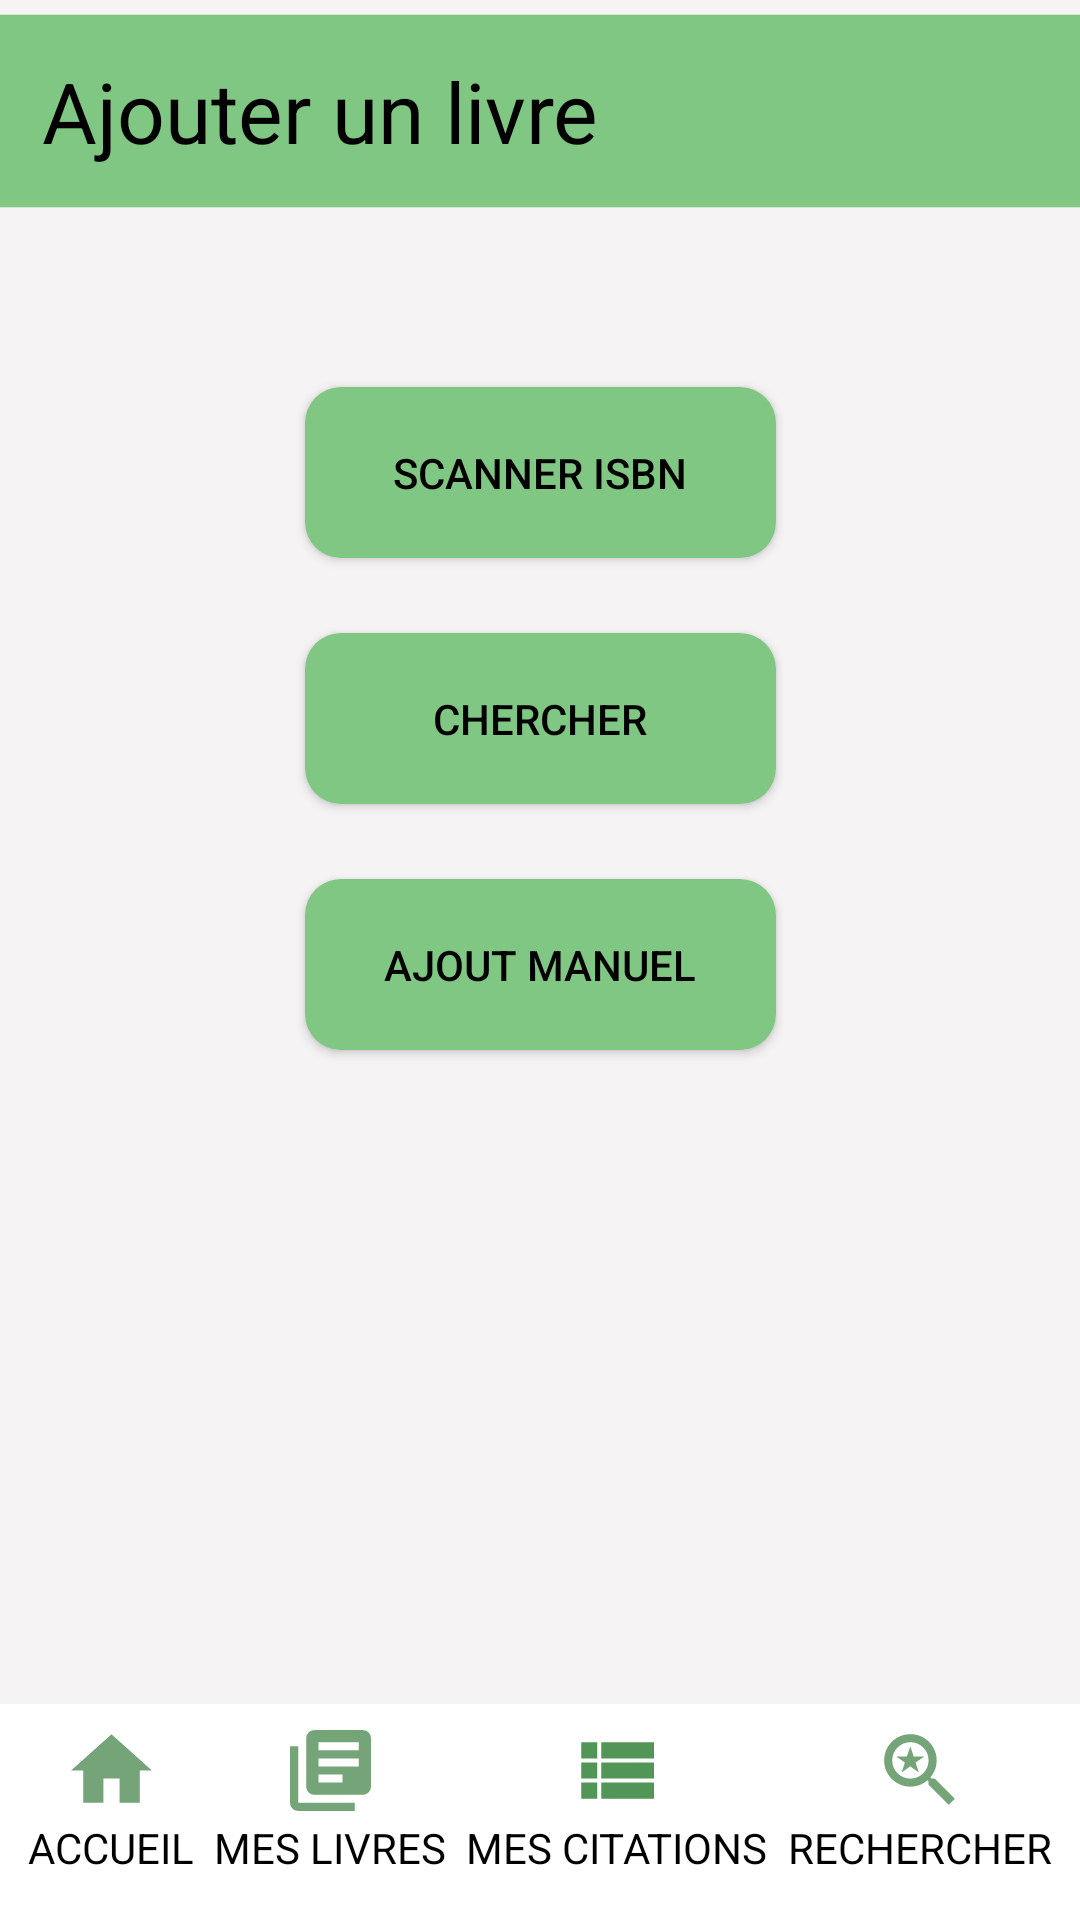

Produce the Android XML layout that renders to this screen, including the resource entries it uses.
<!-- AndroidManifest.xml: application theme Theme.BookCita -->
<!-- res/layout/activity_ajouter_un_livre.xml -->
<?xml version="1.0" encoding="utf-8"?>
<androidx.constraintlayout.widget.ConstraintLayout xmlns:android="http://schemas.android.com/apk/res/android"
    xmlns:app="http://schemas.android.com/apk/res-auto"
    xmlns:tools="http://schemas.android.com/tools"
    android:layout_width="match_parent"
    android:layout_height="match_parent"
    android:background="@color/greige"
    tools:context=".AjouterUnLivre">

    <ImageView
        android:id="@+id/imageView4"
        android:layout_width="wrap_content"
        android:layout_height="wrap_content"
        app:layout_constraintStart_toStartOf="@+id/linearLayout"
        app:layout_constraintTop_toTopOf="parent"
        app:srcCompat="@drawable/titre_barre_top" />

    <TextView
        android:id="@+id/txt_dettails_livre2"
        android:layout_width="wrap_content"
        android:layout_height="wrap_content"
        android:layout_marginLeft="14dp"
        android:text="Ajouter un livre"
        android:textColor="@color/black"
        android:textSize="28dp"
        app:layout_constraintBottom_toBottomOf="@+id/imageView4"
        app:layout_constraintStart_toStartOf="parent"
        app:layout_constraintTop_toTopOf="parent" />

    <Button
        android:id="@+id/btn_scanner_isbn_livre"
        android:layout_width="157dp"
        android:layout_height="57dp"
        android:layout_marginTop="55dp"
        android:background="@drawable/button_validation"
        android:text="Scanner ISBN"
        android:textColor="@color/black"
        app:layout_constraintEnd_toEndOf="parent"
        app:layout_constraintHorizontal_bias="0.5"
        app:layout_constraintStart_toStartOf="parent"
        app:layout_constraintTop_toBottomOf="@+id/imageView4" />

    <Button
        android:id="@+id/button3"
        android:layout_width="157dp"
        android:layout_height="57dp"
        android:layout_marginTop="25dp"
        android:background="@drawable/button_validation"
        android:text="AJOUT MANUEL"
        android:textColor="@color/black"
        app:layout_constraintEnd_toEndOf="parent"
        app:layout_constraintStart_toStartOf="parent"
        app:layout_constraintTop_toBottomOf="@+id/button4" />

    <Button
        android:id="@+id/button4"
        android:layout_width="157dp"
        android:layout_height="57dp"
        android:layout_marginTop="25dp"
        android:background="@drawable/button_validation"
        android:text="CHERCHER"
        android:textColor="@color/black"
        app:layout_constraintEnd_toEndOf="parent"
        app:layout_constraintStart_toStartOf="parent"
        app:layout_constraintTop_toBottomOf="@+id/btn_scanner_isbn_livre" />

    <LinearLayout
        android:id="@+id/linearLayout3"
        android:layout_width="match_parent"
        android:layout_height="wrap_content"
        android:background="@color/white"
        android:orientation="horizontal"
        android:padding="6dp"
        app:layout_constraintBottom_toBottomOf="parent">

        <LinearLayout
            android:layout_width="wrap_content"
            android:layout_height="60dp"
            android:layout_weight="1"
            android:orientation="vertical">

            <ImageView
                android:id="@+id/imageView5"
                android:layout_width="match_parent"
                android:layout_height="wrap_content"
                android:layout_weight="1"
                app:srcCompat="@drawable/ic_accueil_24" />

            <TextView
                android:id="@+id/textView6"
                android:layout_width="wrap_content"
                android:layout_height="wrap_content"
                android:layout_gravity="center"
                android:layout_weight="1"
                android:text="ACCUEIL"
                android:textColor="@color/black" />
        </LinearLayout>

        <LinearLayout
            android:layout_width="wrap_content"
            android:layout_height="60dp"
            android:layout_weight="1"
            android:orientation="vertical">

            <ImageView
                android:id="@+id/ic_livres"
                android:layout_width="match_parent"
                android:layout_height="wrap_content"
                android:layout_weight="1"
                app:srcCompat="@drawable/ic_books_bottom_bar_24" />

            <TextView
                android:id="@+id/textView7"
                android:layout_width="wrap_content"
                android:layout_height="wrap_content"
                android:layout_gravity="center"
                android:layout_weight="1"
                android:text="MES LIVRES"
                android:textColor="@color/black" />

        </LinearLayout>

        <LinearLayout
            android:layout_width="wrap_content"
            android:layout_height="60dp"
            android:layout_weight="1"
            android:orientation="vertical">

            <ImageView
                android:id="@+id/ic_citations"
                android:layout_width="match_parent"
                android:layout_height="wrap_content"
                android:layout_weight="1"
                app:srcCompat="@drawable/ic_citations_bottom_barre_24" />

            <TextView
                android:id="@+id/textView9"
                android:layout_width="wrap_content"
                android:layout_height="wrap_content"
                android:layout_gravity="center"
                android:layout_weight="1"
                android:text="MES CITATIONS"
                android:textColor="@color/black" />

        </LinearLayout>

        <LinearLayout
            android:layout_width="wrap_content"
            android:layout_height="60dp"
            android:layout_weight="1"
            android:orientation="vertical">

            <ImageView
                android:id="@+id/ic_recherche"
                android:layout_width="match_parent"
                android:layout_height="wrap_content"
                android:layout_weight="1"
                app:srcCompat="@drawable/ic_search_barre_bottom_24" />

            <TextView
                android:id="@+id/textView8"
                android:layout_width="wrap_content"
                android:layout_height="wrap_content"
                android:layout_gravity="center"
                android:layout_weight="1"
                android:text="RECHERCHER"
                android:textColor="@color/black" />

        </LinearLayout>

    </LinearLayout>

</androidx.constraintlayout.widget.ConstraintLayout>
<!-- resources referenced by this layout -->
<resources>
  <color name="black">#FF000000</color>
  <color name="greige">#F5F3F3</color>
  <color name="white">#FFFFFFFF</color>
  <!-- drawable button_validation (drawable) -->
  <?xml version="1.0" encoding="utf-8"?>
  <shape xmlns:android="http://schemas.android.com/apk/res/android"
  android:shape="rectangle" android:background="#F5F3F3"
      >
  <solid android:color="#81C784" android:background="#F5F3F3"/>
  
  <corners android:radius="12dp" />
  
  <size android:width="126dp" android:height="42dp"/>
  
  </shape>
  <!-- drawable ic_accueil_24 (drawable) -->
  <vector android:height="24dp" android:tint="@color/primary_dark_color"
      android:viewportHeight="24" android:viewportWidth="24"
      android:width="24dp" xmlns:android="http://schemas.android.com/apk/res/android">
      <path android:fillColor="@android:color/white" android:pathData="M10,20v-6h4v6h5v-8h3L12,3 2,12h3v8z"/>
  </vector>
  <!-- drawable ic_books_bottom_bar_24 (drawable) -->
  <vector android:autoMirrored="true" android:height="24dp"
      android:tint="@color/primary_dark_color" android:viewportHeight="24"
      android:viewportWidth="24" android:width="24dp"
      
      xmlns:android="http://schemas.android.com/apk/res/android">
      <path android:fillColor="@android:color/white"
          android:pathData="M4,6L2,6v14c0,1.1 0.9,2 2,2h14v-2L4,20L4,6zM20,2L8,2c-1.1,0 -2,0.9 -2,2v12c0,1.1 0.9,2 2,2h12c1.1,0 2,-0.9 2,-2L22,4c0,-1.1 -0.9,-2 -2,-2zM19,11L9,11L9,9h10v2zM15,15L9,15v-2h6v2zM19,7L9,7L9,5h10v2z"/>
  
  </vector>
  <!-- drawable ic_citations_bottom_barre_24 (drawable) -->
  <vector android:autoMirrored="true" android:height="24dp"
      android:tint="#519657" android:viewportHeight="24"
      android:viewportWidth="24" android:width="24dp" xmlns:android="http://schemas.android.com/apk/res/android">
      <path android:fillColor="@android:color/white" android:pathData="M3,14h4v-4H3V14zM3,19h4v-4H3V19zM3,9h4V5H3V9zM8,14h13v-4H8V14zM8,19h13v-4H8V19zM8,5v4h13V5H8z"/>
  </vector>
  <!-- drawable ic_search_barre_bottom_24 (drawable) -->
  <vector android:height="24dp" android:tint="@color/primary_dark_color"
      android:viewportHeight="24" android:viewportWidth="24"
      android:width="24dp" xmlns:android="http://schemas.android.com/apk/res/android">
      <path android:fillColor="@android:color/white" android:pathData="M15.5,14h-0.79l-0.28,-0.27C15.41,12.59 16,11.11 16,9.5 16,5.91 13.09,3 9.5,3S3,5.91 3,9.5 5.91,16 9.5,16c1.61,0 3.09,-0.59 4.23,-1.57l0.27,0.28v0.79l5,4.99L20.49,19l-4.99,-5zM9.5,14C7.01,14 5,11.99 5,9.5S7.01,5 9.5,5 14,7.01 14,9.5 11.99,14 9.5,14zM7.33,12.5l2.14,-1.53 2.14,1.53 -0.83,-2.46 2.15,-1.5h-2.62L9.47,6l-0.84,2.54L6,8.54l2.14,1.49z"/>
  </vector>
  <!-- drawable titre_barre_top (drawable) -->
  <?xml version="1.0" encoding="utf-8"?>
  <shape xmlns:android="http://schemas.android.com/apk/res/android"
      android:shape="rectangle"
      >
      <solid android:color="#81C784" />
      <size android:width="415dp" android:height="74dp"/>
  </shape>
  <style name="Theme.BookCita" parent="Theme.MaterialComponents.DayNight.DarkActionBar">
          
          <item name="colorPrimary">@color/primary_color</item>
          <item name="colorPrimaryVariant">@color/primary_dark_color</item>
          <item name="colorOnPrimary">@color/white</item>
          
          <item name="colorSecondary">@color/secondary_light_color</item>
          <item name="colorSecondaryVariant">@color/secondary_dark_color</item>
          <item name="colorOnSecondary">@color/black</item>
          
          <item name="android:statusBarColor" tools:targetApi="l">?attr/colorPrimaryVariant</item>
          
      </style>
  <color name="primary_dark_color">#75a478</color>
  <color name="primary_color">#a5d6a7</color>
  <color name="secondary_light_color">#efdcd5</color>
  <color name="secondary_dark_color">#8c7b75</color>
</resources>
